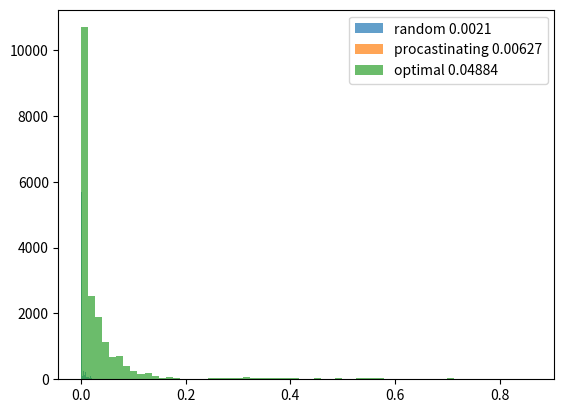

Reproduce this figure in Python.
import numpy

import matplotlib.pyplot as plt


class RoomsEnv:

    def __init__(self, size, room_size = 8):
        self.size      = size
        self.room_size = room_size

    def reset(self):
        self.rooms      = numpy.zeros((self.size, self.room_size))
        self.visited    = numpy.zeros(self.size, dtype=bool)

        self.position   = self.room_size-1

        self.steps = 0

        for r in range(self.size):
            self.rooms[r] = numpy.random.randn(1)*numpy.ones(self.room_size) + 0.1*numpy.random.randn(self.room_size)

        return self._upadate_observation()


    def step(self, action):
        
        room_idx    = self.position//self.room_size
        self.visited[room_idx] = True

        if action == 0:
            self.position+= 1
        elif action == 1:
            self.position-= 1
        else:
            pass

        if self.position < 0:
            self.position = 0
        if self.position > self.size*self.room_size-1:
            self.position = self.size*self.room_size-1


        reward = 0
        done   = False

        self.steps+= 1

        if numpy.all(self.visited):
            reward = 1.0
            done   = True
        elif self.steps > 2*self.size*self.room_size:
            reward = -1.0
            done   = True
        

        return self._upadate_observation(), reward, done, None
        


    def _upadate_observation(self):
        room_idx    = self.position//self.room_size
        player_idx  = self.position%self.room_size
        
        result      = self.rooms[room_idx].copy()

        result[player_idx] = 1.0

        return result


def action_one_hot(action, count):
    result = numpy.zeros(count)
    result[action] = 1.0

    return result

def kl_divergence(mu1, sigma1, mu2, sigma2):
    result = numpy.log(sigma2/sigma1)
    result+= (sigma1**2 + (mu1 - mu2)**2)/(2.0*(sigma2**2))
    result+= -0.5

    return result

def compute_motivation(env, policy, steps = 20000, beta=0.01):
    result = []

    obs             = env.reset()
    
    em_size         = 64

    episodic_memory_obs = numpy.zeros( (em_size, ) + obs.shape )
    for i in range(em_size):
        episodic_memory_obs[i] = obs.copy()

    episodic_memory_actions = numpy.zeros((em_size, 3))


    score = 0

    em_idx = 0
    
    for s in range(steps):
        action = policy()
        obs, reward, done, _ = env.step(action)

        action_one_hot_ = action_one_hot(action, 3)

        distance_obs     = ((episodic_memory_obs - obs)**2).mean(axis=1)
        distance_actions = ((episodic_memory_actions - action_one_hot_)**2).mean(axis=1)

        
        episodic_memory_obs[em_idx]             = obs
        episodic_memory_actions[em_idx]         = action_one_hot_

        #motivation = numpy.tanh(beta*distance_obs.mean())
        #motivation = numpy.tanh(beta*distance_obs.std())

        #motivation = numpy.tanh(beta*distance_obs.mean()/(0.01 + distance_actions.mean()))
        #motivation = numpy.tanh(beta*distance_obs.std()/(0.01 + distance_actions.std()))

        episodic_memory_obs_std      = episodic_memory_obs.std(axis=0).mean()        
        episodic_memory_actions_std  = episodic_memory_actions.std(axis=0).mean()
        motivation                   = numpy.tanh(beta*episodic_memory_obs_std/(0.01 + episodic_memory_actions_std))

        result.append(motivation)

        if done:
            obs = env.reset()
            for i in range(em_size):
                episodic_memory_obs[i] = obs.copy()
            
            episodic_memory_action = numpy.zeros((em_size, 3))

        em_idx = (em_idx + 1)%em_size
        score+= reward
    
    return numpy.array(result), score

def policy_random():
    return numpy.random.randint(3)


policy_procast_state = 0

def policy_procast():
    global policy_procast_state

    if policy_procast_state == 0:
        action = 0
        policy_procast_state = 1
    else:
        action = 1
        policy_procast_state = 0

    return action

def policy_optimal():
    if numpy.random.randint(100) < 5:
        return policy_random()
    else:
        return 0

if __name__ == "__main__":
    env = RoomsEnv(16, 128)

    motivation_random, score_random  = compute_motivation(env, policy_random)
    motivation_procast, score_procast = compute_motivation(env, policy_procast)
    motivation_optimal, score_optimal = compute_motivation(env, policy_optimal)

    print(motivation_random.mean(), motivation_random.std(), score_random)
    print(motivation_procast.mean(), motivation_procast.std(), score_procast)
    print(motivation_optimal.mean(), motivation_optimal.std(), score_optimal)
    
    plt.hist(motivation_random,  bins = 64, label="random " + str(numpy.round(motivation_random.mean(), 5)), alpha=0.7)
    plt.hist(motivation_procast, bins = 64, label="procastinating " + str(numpy.round(motivation_procast.mean(), 5)), alpha=0.7)
    plt.hist(motivation_optimal, bins = 64, label="optimal " + str(numpy.round(motivation_optimal.mean(), 5)), alpha=0.7)
    plt.legend()
    plt.show()